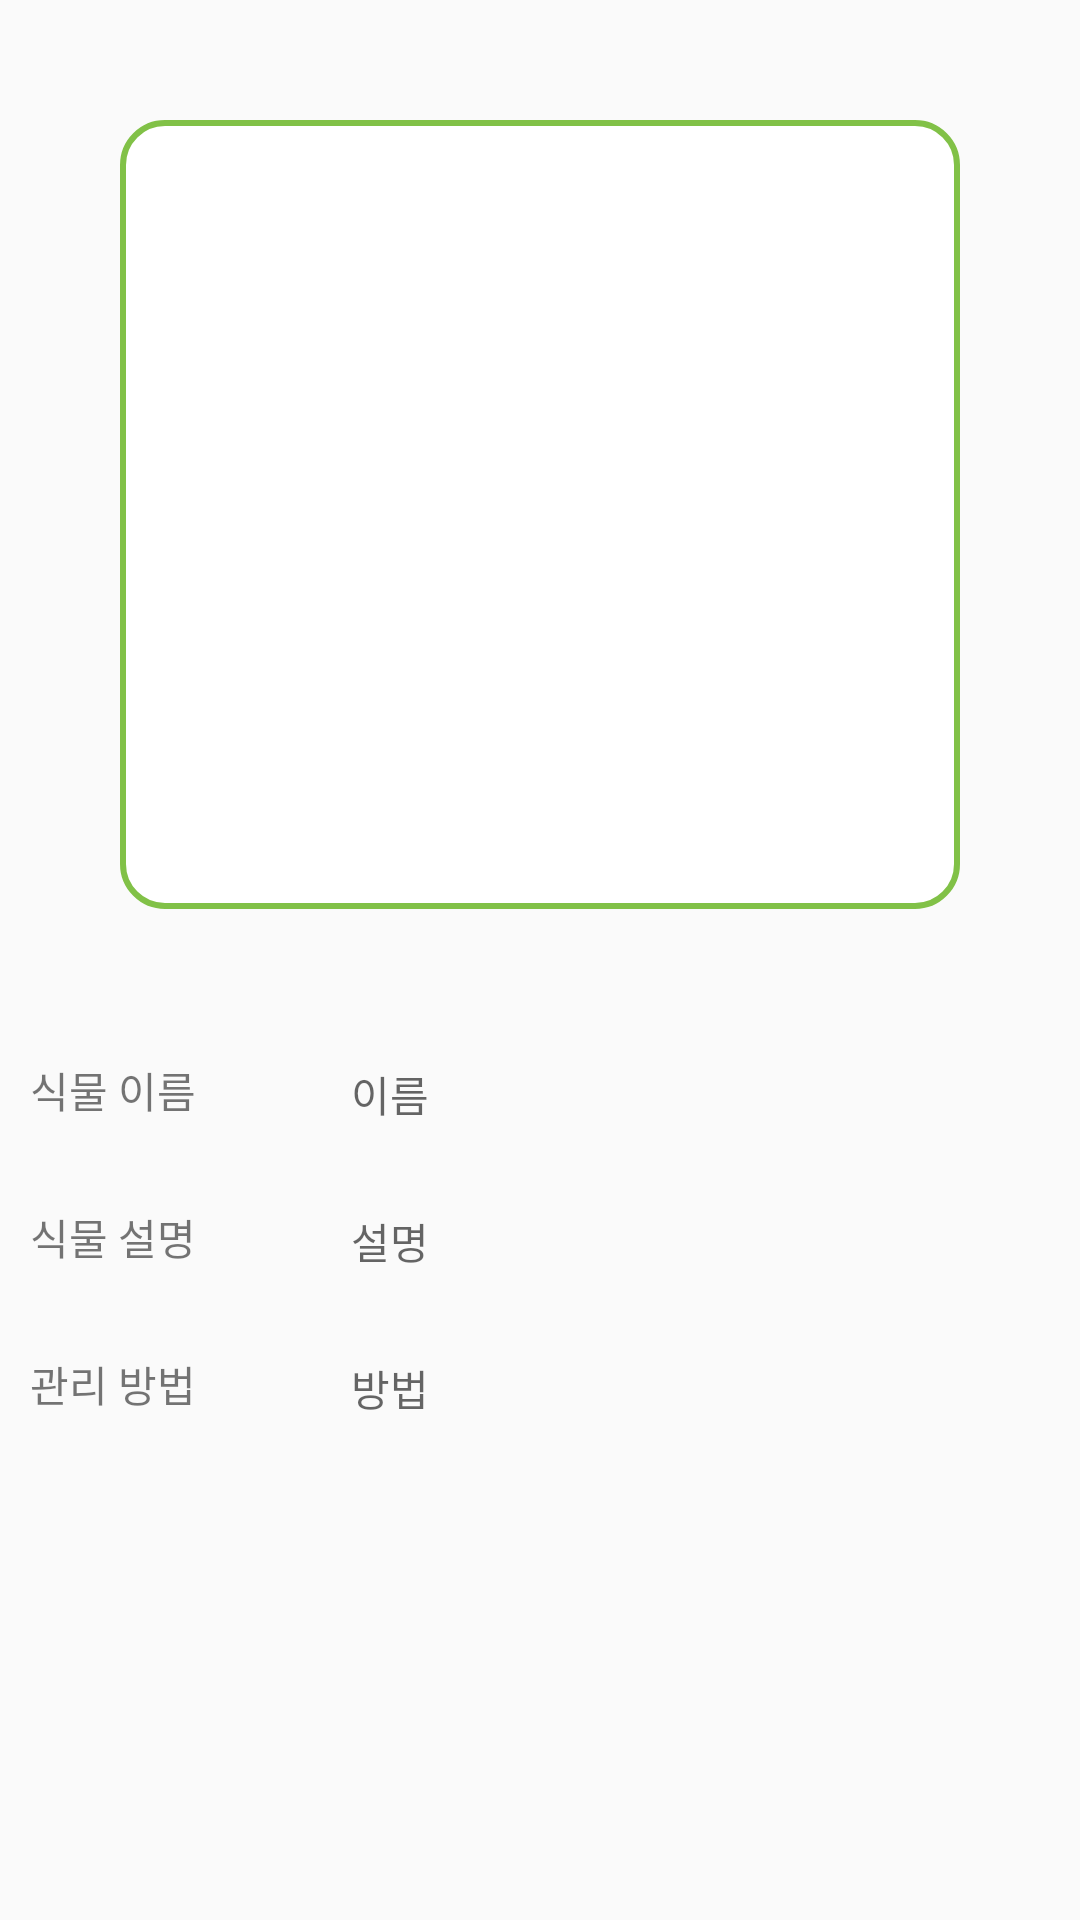

Produce the Android XML layout that renders to this screen, including the resource entries it uses.
<!-- AndroidManifest.xml: application theme Theme.PlantProject -->
<!-- res/layout/fragment_detect_check.xml -->
<?xml version="1.0" encoding="utf-8"?>
<LinearLayout xmlns:android="http://schemas.android.com/apk/res/android"
    xmlns:tools="http://schemas.android.com/tools"
    android:layout_width="match_parent"
    android:layout_height="match_parent"
    android:orientation="vertical"
    android:paddingBottom="150dp"
    tools:context=".DetailFragment.DetectCheckFragment">

    <LinearLayout
        android:layout_width="match_parent"
        android:layout_height="match_parent"
        android:layout_margin="40dp"
        android:layout_weight="1"
        android:orientation="vertical"
        android:background="@drawable/layout_shape">

        <ImageView
            android:id="@+id/imageView5"
            android:layout_width="300dp"
            android:layout_height="300dp"
            android:layout_gravity="center"
            android:layout_weight="1"
            tools:src="@tools:sample/avatars" />
    </LinearLayout>

    <LinearLayout
        android:id="@+id/linearLayout3"
        android:layout_width="match_parent"
        android:layout_height="match_parent"
        android:layout_margin="10dp"
        android:layout_weight="3">

        <TextView
            android:id="@+id/txtName"
            android:layout_width="wrap_content"
            android:layout_height="wrap_content"
            android:layout_weight="1"
            android:text="식물 이름" />

        <TextView
            android:id="@+id/txtNameValue"
            android:layout_width="wrap_content"
            android:layout_height="wrap_content"
            android:layout_weight="4"
            android:hint="이름" />
    </LinearLayout>

    <LinearLayout
        android:layout_width="match_parent"
        android:layout_height="match_parent"
        android:layout_margin="10dp"
        android:layout_weight="3">

        <TextView
            android:id="@+id/txtDetail"
            android:layout_width="wrap_content"
            android:layout_height="wrap_content"
            android:layout_weight="1"
            android:text="식물 설명" />

        <TextView
            android:id="@+id/txtDetailValue"
            android:layout_width="wrap_content"
            android:layout_height="wrap_content"
            android:layout_weight="4"
            android:hint="설명" />
    </LinearLayout>

    <LinearLayout
        android:layout_width="match_parent"
        android:layout_height="match_parent"
        android:layout_margin="10dp"
        android:layout_weight="3">

        <TextView
            android:id="@+id/txtMethod"
            android:layout_width="wrap_content"
            android:layout_height="wrap_content"
            android:layout_weight="1"
            android:text="관리 방법" />

        <TextView
            android:id="@+id/txtMethodValue"
            android:layout_width="wrap_content"
            android:layout_height="wrap_content"
            android:layout_weight="4"
            android:hint="방법" />
    </LinearLayout>
</LinearLayout>
<!-- resources referenced by this layout -->
<resources>
  <!-- drawable layout_shape (drawable) -->
  <?xml version="1.0" encoding="utf-8"?>
  <shape xmlns:android="http://schemas.android.com/apk/res/android"
      android:shape="rectangle">
      <solid android:color="#ffffff"/>
      <corners android:radius="14dp"/>
      <stroke android:color="@color/light_green" android:width="2dp"/>
  
  
  </shape>
  <style name="Theme.PlantProject" parent="Theme.AppCompat.Light.NoActionBar">
          
  
  
  
  
  
  
  
  
  
          
  
          
          <item name="android:windowActivityTransitions">true</item>
          <item name="colorPrimary">@color/light_green</item>
  
          <item name="fontFamily">@font/maruburibold</item>
          <item name="android:statusBarColor" tools:targetApi="l">@android:color/transparent</item>
          <item name="android:windowLightStatusBar" tools:targetApi="m">true</item>
  
  
  
  
  
  
  
  
  
      </style>
  <color name="light_green">#81C147</color>
</resources>
